Run: headless pygame with SDL's dummy video driver; simulated clock (each Clock.tick advances the game by its frame time, no real sleeping); random seed 0; keys injected as events and as key.get_pressed() state; no mouse input.
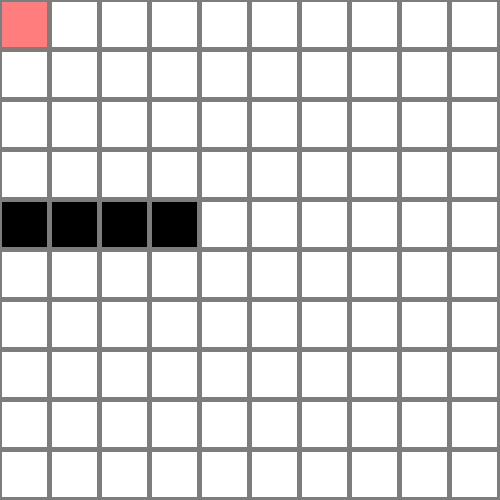
Frame 1 of 4 · flips 1–60 · no input
Frame 2 of 4 · flips 61–180 · tapped SPACE, RETURN · held RIGHT (→), D · screen unchanged from frame 1, image omitted
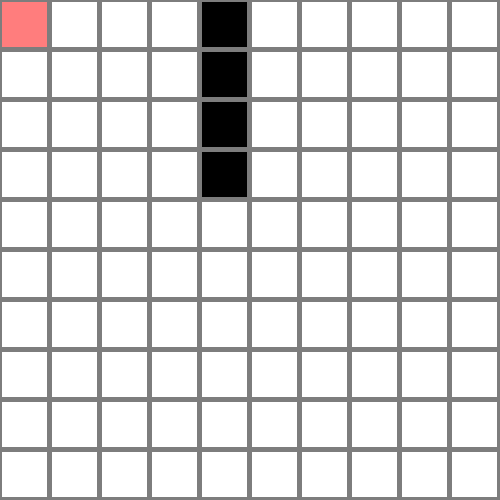
Frame 3 of 4 · flips 181–300 · held DOWN (↓), S
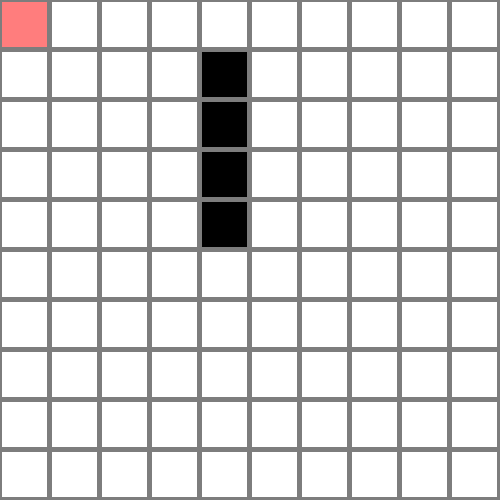
Frame 4 of 4 · flips 301–420 · held LEFT (←), A, UP (↑), W

The pygame program that drew these frames:

import pygame
import time
import random
#uses random for the apples

pygame.init()
window = pygame.display.set_mode((500, 500))
window.fill((125, 125, 125))


def p(g):
    print(" " + str(g)[1:][:-1].replace("],", "]\n"))


class SQ:
    sS = []
    eS = []

    def __init__(self,c,r,val,screen,xd=0,yd=0):
        self.r = r
        self.c = c
        #implements two sets of direction so that not confusing
        self.xd = xd
        self.yd = yd
        self.x = r * 50
        self.y = c * 50
        self.val = val
        self.screen = screen
        if self.val == 0:
            pygame.draw.rect(self.screen, (255, 255, 255),
                             pygame.Rect(2.5 + self.x, 2.5 + self.y, 45, 45))
        elif self.val == 1:
            pygame.draw.rect(self.screen, (0, 0, 0),
                             pygame.Rect(2.5 + self.x, 2.5 + self.y, 45, 45))
        elif self. val == 2:
            pygame.draw.rect(self.screen, (255, 125, 125),
                             pygame.Rect(2.5 + self.x, 2.5 + self.y, 45, 45))
    def __repr__(self):
        return str(self.val)
        #return "("+str(self.xd) +","+ str(self.yd)+")"
#Added redraw function
    def redraw(self, v,xd=0,yd=0):

        self.val = v
        if (self.val == 0 and not xd == 2):
            # uses different variables to return, and set 0 so that direction is not stored
            xD = self.xd 
            self.xd = 0
            yD = self.yd
            self.yd = 0
            pygame.draw.rect(self.screen, (255, 255, 255),
                             pygame.Rect(2.5 + self.x, 2.5 + self.y, 45, 45))
            return [self.c + yD,self.r+xD]

        elif self.val== 1:
            #Only sets the direction if it is a new block
            self.xd = xd
            self.yd = yd
            pygame.draw.rect(self.screen, (0, 0, 0),
                             pygame.Rect(2.5 + self.x, 2.5 + self.y, 45, 45))
            return [self.c,self.r]
        
        elif self. val == 2:
            pygame.draw.rect(self.screen, (255, 125, 125),
                             pygame.Rect(2.5 + self.x, 2.5 + self.y, 45, 45))
        

board = [[SQ(j, i, 0, window) for i in range(10)] for j in range(10)]
s = 4
#Different bord set up becuase of redraw
for i in range(2, 5, 1):
    board[s][i]=SQ(s, i, 1, window,1)
board[s][8] = SQ(s,8,2,window,0)


SQ.eS = [s, 2]
SQ.sS = [s, 4]



run = True

xd = 1
yd = 0
while run:

    for event in pygame.event.get():
        if event.type == pygame.QUIT:
            run = False
        if event.type == pygame.KEYDOWN:

            #Fixes Shrinking bug
            if event.key == pygame.K_RIGHT and not  xd == -1:
                xd = 1
                yd = 0
            elif event.key == pygame.K_LEFT and not  xd == 1 :
                xd = -1
                yd = 0
            elif event.key == pygame.K_DOWN and not yd == -1:
                xd = 0
                yd = 1

            elif event.key == pygame.K_UP and not yd == 1:
                xd = 0
                yd = -1
            

            #Used only to redraw the current block and change its direction for turns
            ## EX ( xd,yd) or each block:
             # [(0,0), (0,0), (0,0), (0,0), (0,0), (0,0), (1,0), (1,0), (0,0), (0,0)]
             # [(0,0), (0,0), (0,0), (0,0), (0,0), (0,0), (0,0), (0,1), (0,0), (0,0)]
             # [(0,0), (0,0), (0,0), (0,0), (0,0), (0,0), (0,0), (0,0), (0,0), (0,0)]
             # [(0,0), (0,0), (0,0), (0,0), (0,0), (0,0), (0,0), (0,0), (0,0), (0,0)]
             # [(0,0), (0,0), (0,0), (0,0), (0,0), (0,0), (0,0), (0,0), (0,0), (0,0)]
             # [(0,0), (0,0), (0,0), (0,0), (0,0), (0,0), (0,0), (0,0), (0,0), (0,0)]
             # [(0,0), (0,0), (0,0), (0,0), (0,0), (0,0), (0,0), (0,0), (0,0), (0,0)]
             # [(0,0), (0,0), (0,0), (0,0), (0,0), (0,0), (0,0), (0,0), (0,0), (0,0)]
             # [(0,0), (0,0), (0,0), (0,0), (0,0), (0,0), (0,0), (0,0), (0,0), (0,0)]
             # [(0,0), (0,0), (0,0), (0,0), (0,0), (0,0), (0,0), (0,0), (0,0), (0,0)]

            #Vs
            board[SQ.sS[0]][SQ.sS[1]].redraw(1,xd,yd)
             # [(0,0), (0,0), (0,0), (0,0), (0,0), (0,0), (1,0), (0,1), (0,0), (0,0)]
             # [(0,0), (0,0), (0,0), (0,0), (0,0), (0,0), (0,0), (0,1), (0,0), (0,0)]
             # [(0,0), (0,0), (0,0), (0,0), (0,0), (0,0), (0,0), (0,0), (0,0), (0,0)]
             # [(0,0), (0,0), (0,0), (0,0), (0,0), (0,0), (0,0), (0,0), (0,0), (0,0)]
             # [(0,0), (0,0), (0,0), (0,0), (0,0), (0,0), (0,0), (0,0), (0,0), (0,0)]
             # [(0,0), (0,0), (0,0), (0,0), (0,0), (0,0), (0,0), (0,0), (0,0), (0,0)]
             # [(0,0), (0,0), (0,0), (0,0), (0,0), (0,0), (0,0), (0,0), (0,0), (0,0)]
             # [(0,0), (0,0), (0,0), (0,0), (0,0), (0,0), (0,0), (0,0), (0,0), (0,0)]
             # [(0,0), (0,0), (0,0), (0,0), (0,0), (0,0), (0,0), (0,0), (0,0), (0,0)]
             # [(0,0), (0,0), (0,0), (0,0), (0,0), (0,0), (0,0), (0,0), (0,0), (0,0)]

    pygame.display.flip()


    #four one line if statements for the wrap arround affect
    SQ.sS[0] = -1 if SQ.sS[0]+yd == 10 else SQ.sS[0]
    SQ.sS[1] = -1 if SQ.sS[1]+xd == 10 else SQ.sS[1]
    SQ.eS[0] = 0 if SQ.eS[0] == 10 else SQ.eS[0]
    SQ.eS[1] = 0 if SQ.eS[1] == 10 else SQ.eS[1]
    


    #moves the snake using xd,yd to determine new position

    if board[SQ.sS[0]+yd][SQ.sS[1] + xd].val == 0:
        SQ.eS = board[SQ.eS[0]][SQ.eS[1]].redraw(0)

    #Adds Death
    elif board[SQ.sS[0]+yd][SQ.sS[1] + xd].val == 1:
        run = False
    #adds more apples
    else:
        rC = 0
        rR = 0
        while not board[rC][rR].val == 0:
            rC = random.randint(1,9)
            rR = random.randint(1,9)
        board[rC][rR].redraw(2)
    

    SQ.sS = board[SQ.sS[0]+yd][SQ.sS[1] + xd].redraw(1,xd,yd)
    
    time.sleep(.2)
    

pygame.quit()
exit()
